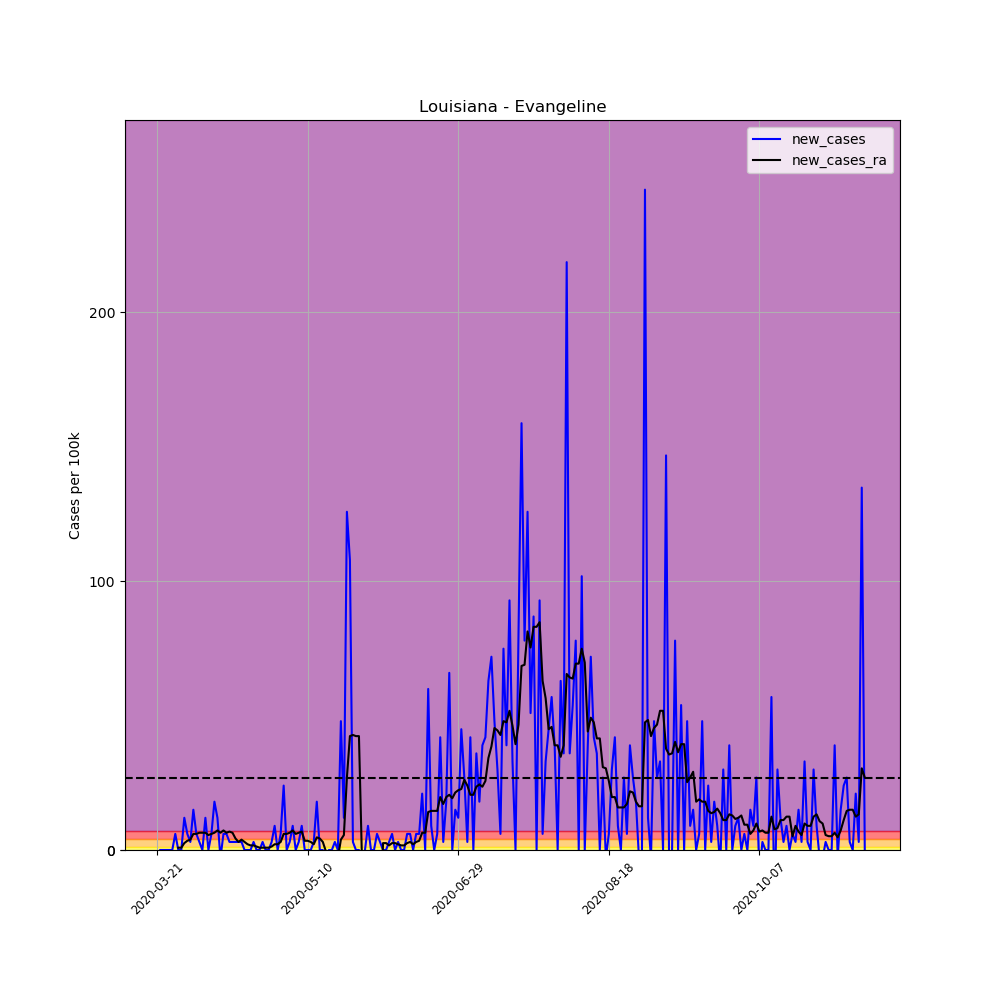

Source data for this figure (header and first rows):
, date, county, state, fips, cases, deaths, COUNTY, STNAME, CTYNAME, POPESTIMATE2019, per_100k, per_100k_ra, new_cases, new_cases_ra
226640, 2020-03-21, Evangeline, Louisiana, 22039, 2, 0, 39, Louisiana, Evangeline, 33395, 5.989, , , 
226641, 2020-03-22, Evangeline, Louisiana, 22039, 2, 0, 39, Louisiana, Evangeline, 33395, 5.989, , 0.0, 
226642, 2020-03-23, Evangeline, Louisiana, 22039, 2, 0, 39, Louisiana, Evangeline, 33395, 5.989, , 0.0, 
226643, 2020-03-24, Evangeline, Louisiana, 22039, 2, 0, 39, Louisiana, Evangeline, 33395, 5.989, , 0.0, 
226644, 2020-03-25, Evangeline, Louisiana, 22039, 2, 0, 39, Louisiana, Evangeline, 33395, 5.989, , 0.0, 
226645, 2020-03-26, Evangeline, Louisiana, 22039, 2, 0, 39, Louisiana, Evangeline, 33395, 5.989, , 0.0, 
226646, 2020-03-27, Evangeline, Louisiana, 22039, 4, 0, 39, Louisiana, Evangeline, 33395, 11.98, 6.844, 5.989, 
226647, 2020-03-28, Evangeline, Louisiana, 22039, 4, 0, 39, Louisiana, Evangeline, 33395, 11.98, 7.7, 0.0, 0.8556
226648, 2020-03-29, Evangeline, Louisiana, 22039, 4, 0, 39, Louisiana, Evangeline, 33395, 11.98, 8.556, 0.0, 0.8556
226649, 2020-03-30, Evangeline, Louisiana, 22039, 8, 0, 39, Louisiana, Evangeline, 33395, 23.96, 11.12, 11.98, 2.567
226650, 2020-03-31, Evangeline, Louisiana, 22039, 10, 0, 39, Louisiana, Evangeline, 33395, 29.94, 14.54, 5.989, 3.422
226651, 2020-04-01, Evangeline, Louisiana, 22039, 11, 0, 39, Louisiana, Evangeline, 33395, 32.94, 18.39, 2.994, 3.85
226652, 2020-04-02, Evangeline, Louisiana, 22039, 16, 0, 39, Louisiana, Evangeline, 33395, 47.91, 24.38, 14.97, 5.989
226653, 2020-04-03, Evangeline, Louisiana, 22039, 18, 0, 39, Louisiana, Evangeline, 33395, 53.9, 30.37, 5.989, 5.989
226654, 2020-04-04, Evangeline, Louisiana, 22039, 19, 0, 39, Louisiana, Evangeline, 33395, 56.89, 36.79, 2.994, 6.417
226655, 2020-04-05, Evangeline, Louisiana, 22039, 19, 0, 39, Louisiana, Evangeline, 33395, 56.89, 43.21, 0.0, 6.417
226656, 2020-04-06, Evangeline, Louisiana, 22039, 23, 0, 39, Louisiana, Evangeline, 33395, 68.87, 49.62, 11.98, 6.417
226657, 2020-04-07, Evangeline, Louisiana, 22039, 23, 0, 39, Louisiana, Evangeline, 33395, 68.87, 55.18, 0.0, 5.561
226658, 2020-04-08, Evangeline, Louisiana, 22039, 25, 0, 39, Louisiana, Evangeline, 33395, 74.86, 61.17, 5.989, 5.989
226659, 2020-04-09, Evangeline, Louisiana, 22039, 31, 0, 39, Louisiana, Evangeline, 33395, 92.83, 67.59, 17.97, 6.417
226660, 2020-04-10, Evangeline, Louisiana, 22039, 35, 0, 39, Louisiana, Evangeline, 33395, 104.8, 74.86, 11.98, 7.272
226661, 2020-04-11, Evangeline, Louisiana, 22039, 34, 0, 39, Louisiana, Evangeline, 33395, 101.8, 81.28, -2.994, 6.417
226662, 2020-04-12, Evangeline, Louisiana, 22039, 36, 0, 39, Louisiana, Evangeline, 33395, 107.8, 88.55, 5.989, 7.272
226663, 2020-04-13, Evangeline, Louisiana, 22039, 38, 0, 39, Louisiana, Evangeline, 33395, 113.8, 94.97, 5.989, 6.417
226664, 2020-04-14, Evangeline, Louisiana, 22039, 39, 0, 39, Louisiana, Evangeline, 33395, 116.8, 101.8, 2.994, 6.844
226665, 2020-04-15, Evangeline, Louisiana, 22039, 40, 0, 39, Louisiana, Evangeline, 33395, 119.8, 108.2, 2.994, 6.417
226666, 2020-04-16, Evangeline, Louisiana, 22039, 41, 0, 39, Louisiana, Evangeline, 33395, 122.8, 112.5, 2.994, 4.278
226667, 2020-04-17, Evangeline, Louisiana, 22039, 42, 0, 39, Louisiana, Evangeline, 33395, 125.8, 115.5, 2.994, 2.994
226668, 2020-04-18, Evangeline, Louisiana, 22039, 43, 0, 39, Louisiana, Evangeline, 33395, 128.8, 119.4, 2.994, 3.85
226669, 2020-04-19, Evangeline, Louisiana, 22039, 43, 0, 39, Louisiana, Evangeline, 33395, 128.8, 122.3, 0.0, 2.994
226670, 2020-04-20, Evangeline, Louisiana, 22039, 43, 0, 39, Louisiana, Evangeline, 33395, 128.8, 124.5, 0.0, 2.139
226671, 2020-04-21, Evangeline, Louisiana, 22039, 43, 0, 39, Louisiana, Evangeline, 33395, 128.8, 126.2, 0.0, 1.711
226672, 2020-04-22, Evangeline, Louisiana, 22039, 44, 0, 39, Louisiana, Evangeline, 33395, 131.8, 127.9, 2.994, 1.711
226673, 2020-04-23, Evangeline, Louisiana, 22039, 44, 0, 39, Louisiana, Evangeline, 33395, 131.8, 129.2, 0.0, 1.283
226674, 2020-04-24, Evangeline, Louisiana, 22039, 44, 0, 39, Louisiana, Evangeline, 33395, 131.8, 130, 0.0, 0.8556
226675, 2020-04-25, Evangeline, Louisiana, 22039, 45, 0, 39, Louisiana, Evangeline, 33395, 134.8, 130.9, 2.994, 0.8556
226676, 2020-04-26, Evangeline, Louisiana, 22039, 45, 0, 39, Louisiana, Evangeline, 33395, 134.8, 131.8, 0.0, 0.8556
226677, 2020-04-27, Evangeline, Louisiana, 22039, 45, 0, 39, Louisiana, Evangeline, 33395, 134.8, 132.6, 0.0, 0.8556
226678, 2020-04-28, Evangeline, Louisiana, 22039, 46, 0, 39, Louisiana, Evangeline, 33395, 137.7, 133.9, 2.994, 1.283
226679, 2020-04-29, Evangeline, Louisiana, 22039, 49, 0, 39, Louisiana, Evangeline, 33395, 146.7, 136, 8.983, 2.139
226680, 2020-04-30, Evangeline, Louisiana, 22039, 49, 1, 39, Louisiana, Evangeline, 33395, 146.7, 138.2, 0.0, 2.139
226681, 2020-05-01, Evangeline, Louisiana, 22039, 51, 1, 39, Louisiana, Evangeline, 33395, 152.7, 141.2, 5.989, 2.994
226682, 2020-05-02, Evangeline, Louisiana, 22039, 59, 1, 39, Louisiana, Evangeline, 33395, 176.7, 147.2, 23.96, 5.989
226683, 2020-05-03, Evangeline, Louisiana, 22039, 59, 1, 39, Louisiana, Evangeline, 33395, 176.7, 153.1, 0.0, 5.989
226684, 2020-05-04, Evangeline, Louisiana, 22039, 60, 1, 39, Louisiana, Evangeline, 33395, 179.7, 159.6, 2.994, 6.417
226685, 2020-05-05, Evangeline, Louisiana, 22039, 63, 1, 39, Louisiana, Evangeline, 33395, 188.7, 166.8, 8.983, 7.272
226686, 2020-05-06, Evangeline, Louisiana, 22039, 63, 1, 39, Louisiana, Evangeline, 33395, 188.7, 172.8, 0.0, 5.989
226687, 2020-05-07, Evangeline, Louisiana, 22039, 64, 1, 39, Louisiana, Evangeline, 33395, 191.6, 179.2, 2.994, 6.417
226688, 2020-05-08, Evangeline, Louisiana, 22039, 67, 1, 39, Louisiana, Evangeline, 33395, 200.6, 186.1, 8.983, 6.844
226689, 2020-05-09, Evangeline, Louisiana, 22039, 67, 1, 39, Louisiana, Evangeline, 33395, 200.6, 189.5, 0.0, 3.422
226690, 2020-05-10, Evangeline, Louisiana, 22039, 67, 1, 39, Louisiana, Evangeline, 33395, 200.6, 192.9, 0.0, 3.422
226691, 2020-05-11, Evangeline, Louisiana, 22039, 67, 1, 39, Louisiana, Evangeline, 33395, 200.6, 195.9, 0.0, 2.994
226692, 2020-05-12, Evangeline, Louisiana, 22039, 68, 1, 39, Louisiana, Evangeline, 33395, 203.6, 198.1, 2.994, 2.139
226693, 2020-05-13, Evangeline, Louisiana, 22039, 74, 1, 39, Louisiana, Evangeline, 33395, 221.6, 202.8, 17.97, 4.706
226694, 2020-05-14, Evangeline, Louisiana, 22039, 74, 1, 39, Louisiana, Evangeline, 33395, 221.6, 207, 0.0, 4.278
226695, 2020-05-15, Evangeline, Louisiana, 22039, 74, 1, 39, Louisiana, Evangeline, 33395, 221.6, 210, 0.0, 2.994
226696, 2020-05-16, Evangeline, Louisiana, 22039, 66, 1, 39, Louisiana, Evangeline, 33395, 197.6, 209.6, -23.96, -0.4278
226697, 2020-05-17, Evangeline, Louisiana, 22039, 66, 1, 39, Louisiana, Evangeline, 33395, 197.6, 209.2, 0.0, -0.4278
226698, 2020-05-18, Evangeline, Louisiana, 22039, 66, 1, 39, Louisiana, Evangeline, 33395, 197.6, 208.8, 0.0, -0.4278
226699, 2020-05-19, Evangeline, Louisiana, 22039, 67, 1, 39, Louisiana, Evangeline, 33395, 200.6, 208.3, 2.994, -0.4278
... 176 more rows
